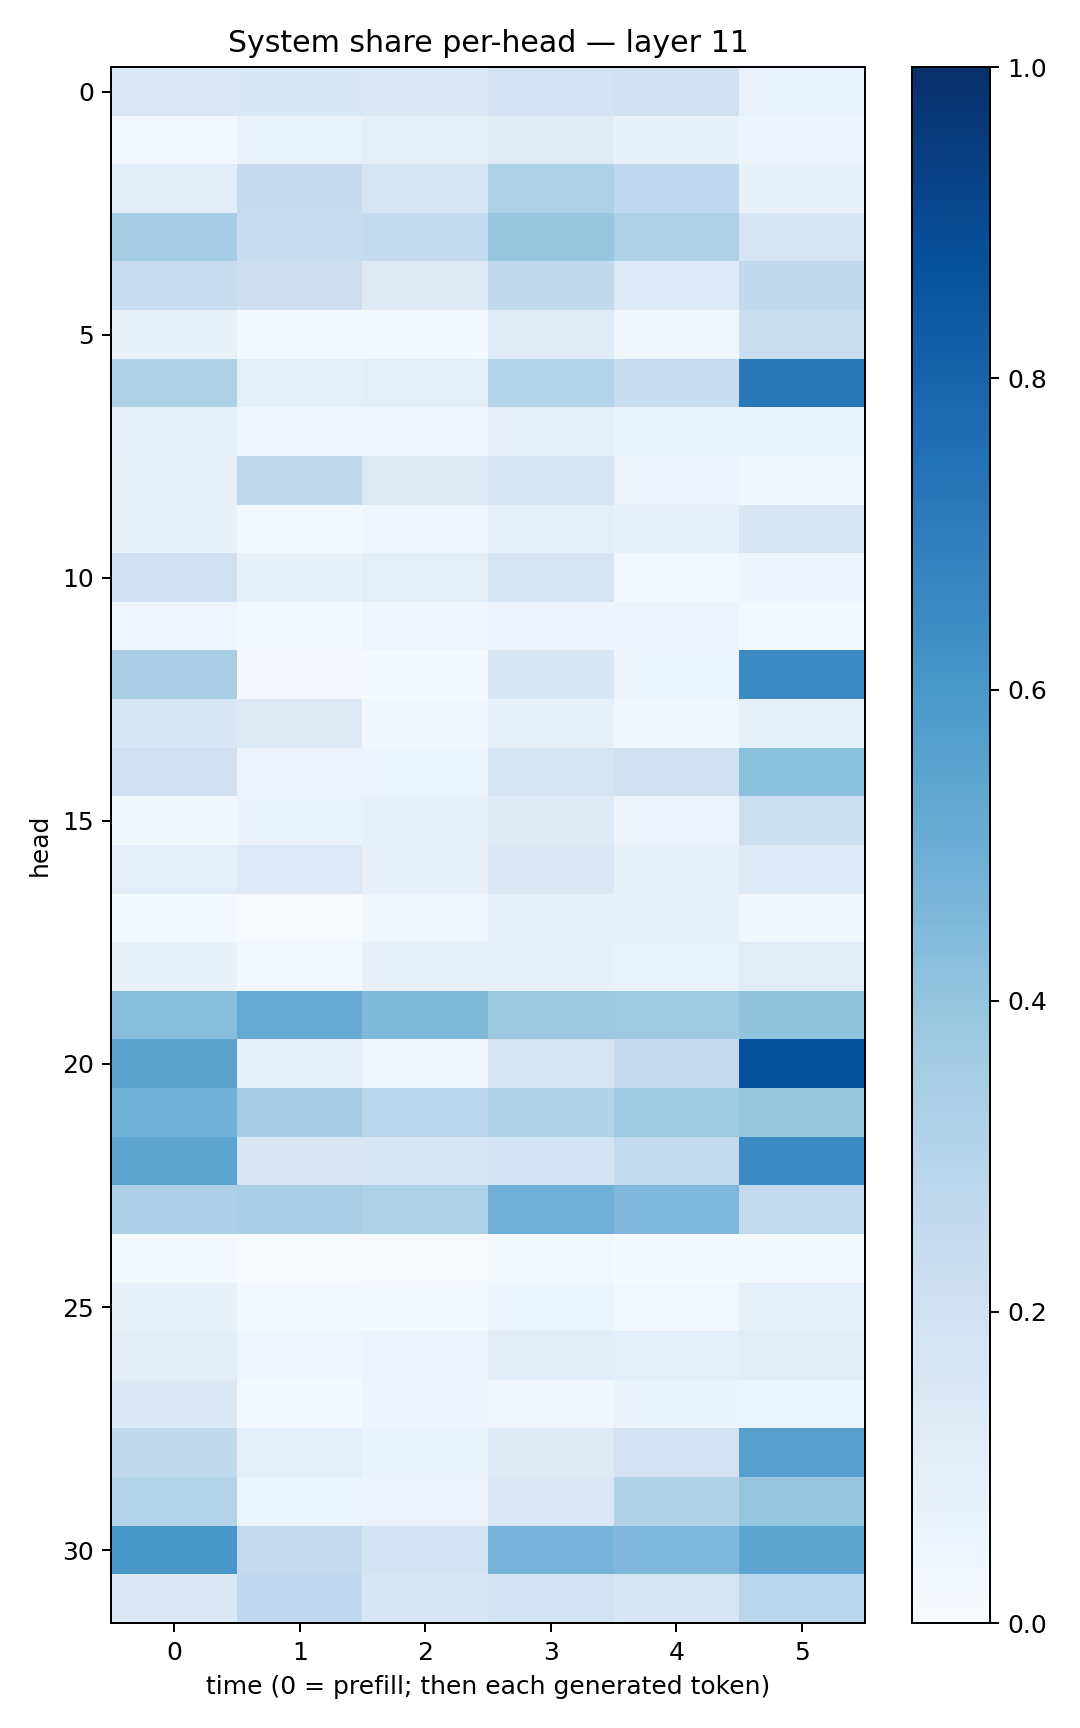

Data behind this chart, as committed beside it:
0.14522813, 0.155046, 0.1467694, 0.18260296, 0.198922, 0.06662679
0.02828, 0.06727, 0.09492, 0.1198, 0.07699, 0.04803
0.1065, 0.2478, 0.1758, 0.3217, 0.2663, 0.07628
0.3525, 0.2392, 0.2542, 0.3916, 0.324, 0.1678
0.234, 0.2133, 0.1274, 0.2621, 0.1344, 0.2647
0.07789, 0.01336, 0.01501, 0.1184, 0.0375, 0.2256
0.3223, 0.08213, 0.09427, 0.3085, 0.2377, 0.7204
0.08788, 0.04085, 0.04402, 0.08017, 0.0637, 0.06921
0.0794, 0.2644, 0.1272, 0.1718, 0.05638, 0.03229
0.07674, 0.03048, 0.0406, 0.09143, 0.07463, 0.1607
0.2108, 0.07141, 0.098, 0.1761, 0.03025, 0.04964
0.04407, 0.0219, 0.03935, 0.05074, 0.05567, 0.0307
0.3376, 0.009822, 0.01185, 0.155, 0.05397, 0.651
0.1525, 0.1321, 0.03771, 0.08545, 0.03757, 0.08928
0.2022, 0.05665, 0.05186, 0.1772, 0.1961, 0.4206
0.03752, 0.06323, 0.07446, 0.1223, 0.05784, 0.2181
0.09404, 0.1354, 0.07381, 0.1461, 0.08507, 0.1346
0.01722, 0.004879, 0.03596, 0.08299, 0.07214, 0.03602
0.07394, 0.02581, 0.07858, 0.07826, 0.06665, 0.1142
0.4269, 0.5142, 0.4462, 0.3788, 0.3715, 0.4036
0.5437, 0.07964, 0.03881, 0.1774, 0.2436, 0.8742
0.4819, 0.3545, 0.2776, 0.3132, 0.3681, 0.3911
0.5405, 0.1511, 0.1605, 0.1861, 0.2575, 0.6511
0.3286, 0.3414, 0.3215, 0.4833, 0.4498, 0.2578
0.02129, 0.003939, 0.006954, 0.02724, 0.01183, 0.02112
0.07619, 0.01648, 0.01199, 0.05343, 0.0263, 0.08886
0.1021, 0.04424, 0.05798, 0.104, 0.09522, 0.1124
0.1399, 0.02296, 0.04947, 0.03486, 0.06304, 0.05897
0.2647, 0.08629, 0.0638, 0.1231, 0.1818, 0.5616
0.3082, 0.06124, 0.05632, 0.1459, 0.314, 0.3966
0.6052, 0.2534, 0.1843, 0.4736, 0.4509, 0.5414
0.148, 0.267, 0.1607, 0.191, 0.1584, 0.2872
